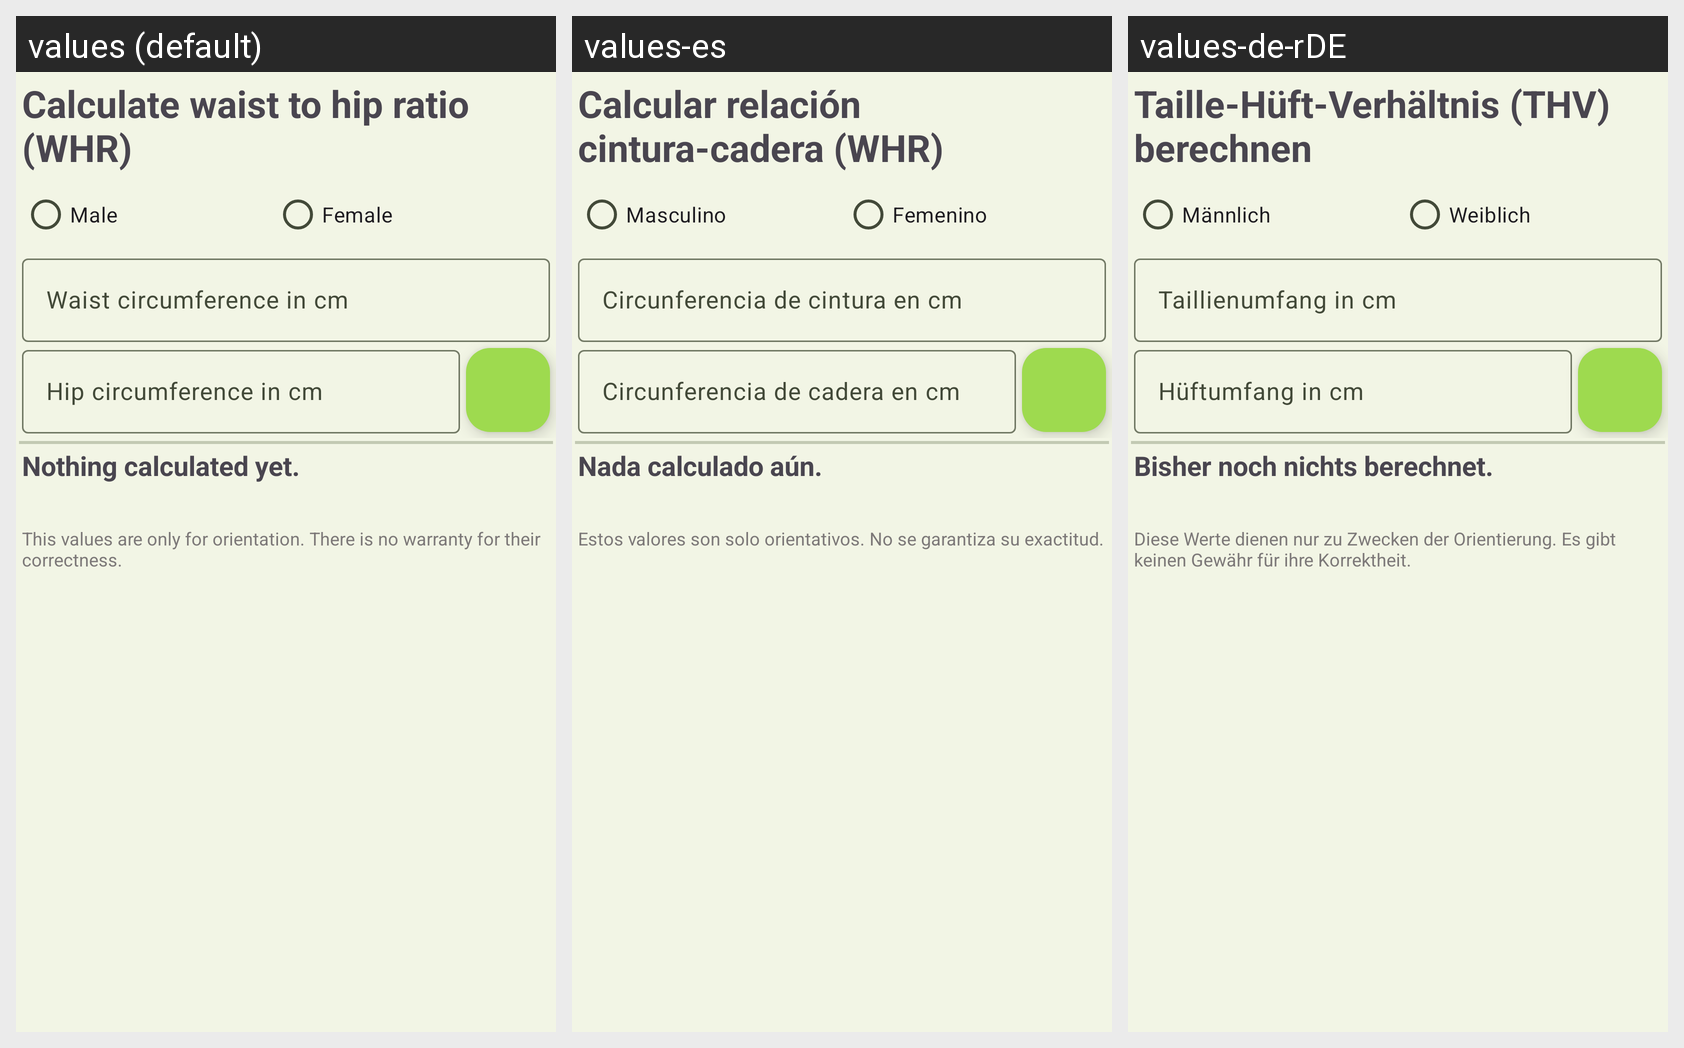

This grid shows one Android layout under several languages. Give, for every string resource on the screen, its name, the default text and each shown locale's text.
Android screen res/layout/whr_buttom_sheet_layout.xml rendered under 3 locales, left to right: values (default), values-es, values-de-rDE. Device: Nexus 5 (rendered at 1080×1920; each locale shown at half size, 540×960, under a caption strip naming it); theme AppTheme.
Strings drawn on this screen, with the default value and each locale's value (text and hints the layout hard-codes, and strings that could not be matched under every locale, appear in the picture but are not listed):

calculate_WHR
  values: Calculate waist to hip ratio (WHR)
  values-es: Calcular relación cintura-cadera (WHR)
  values-de-rDE: Taille-Hüft-Verhältnis (THV) berechnen

gender_male
  values: Male
  values-es: Masculino
  values-de-rDE: Männlich

gender_female
  values: Female
  values-es: Femenino
  values-de-rDE: Weiblich

get_waist_girth
  values: Waist circumference in cm
  values-es: Circunferencia de cintura en cm
  values-de-rDE: Taillienumfang in cm

get_hip_girth
  values: Hip circumference in cm
  values-es: Circunferencia de cadera en cm
  values-de-rDE: Hüftumfang in cm

nothing_calculated_yet
  values: Nothing calculated yet.
  values-es: Nada calculado aún.
  values-de-rDE: Bisher noch nichts berechnet.

no_warranty_note
  values: This values are only for orientation. There is no warranty for their correctness.
  values-es: Estos valores son solo orientativos. No se garantiza su exactitud.
  values-de-rDE: Diese Werte dienen nur zu Zwecken der Orientierung. Es gibt keinen Gewähr für ihre Korrektheit.
